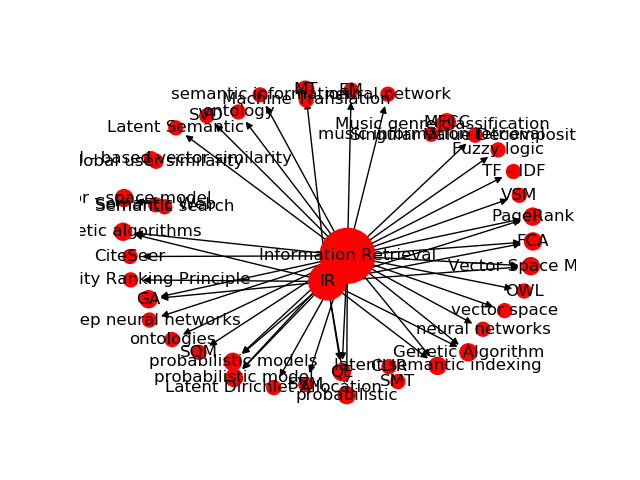

Source data for this figure (header and first rows):
Source, Target, Type, Weight
3, 2807, Directed, 23
3, 2712, Directed, 10
3, 2681, Directed, 9
3, 2809, Directed, 9
3, 2642, Directed, 8
3, 2733, Directed, 8
3, 3361, Directed, 8
6, 2712, Directed, 7
3, 2810, Directed, 7
3, 2998, Directed, 7
3, 3210, Directed, 7
6, 2681, Directed, 6
3, 2693, Directed, 6
3, 2944, Directed, 6
49, 2961, Directed, 6
3, 2914, Directed, 6
6, 2998, Directed, 6
3, 3241, Directed, 6
35, 2661, Directed, 5
3, 2668, Directed, 5
6, 2807, Directed, 5
3, 2852, Directed, 5
3, 2907, Directed, 5
6, 2944, Directed, 5
3, 3001, Directed, 5
3, 3048, Directed, 5
3, 3072, Directed, 5
3, 3098, Directed, 5
3, 3190, Directed, 5
3, 3254, Directed, 5
3, 2804, Directed, 5
6, 2733, Directed, 5
957, 3465, Directed, 5
6, 3241, Directed, 5
3, 2802, Directed, 5
3, 3101, Directed, 5
18, 2649, Directed, 4
131, 2727, Directed, 4
143, 2727, Directed, 4
6, 2730, Directed, 4
3, 2730, Directed, 4
219, 2649, Directed, 4
6, 2809, Directed, 4
3, 2827, Directed, 4
6, 2866, Directed, 4
3, 2866, Directed, 4
6, 2882, Directed, 4
6, 2693, Directed, 4
6, 2961, Directed, 4
3, 2991, Directed, 4
